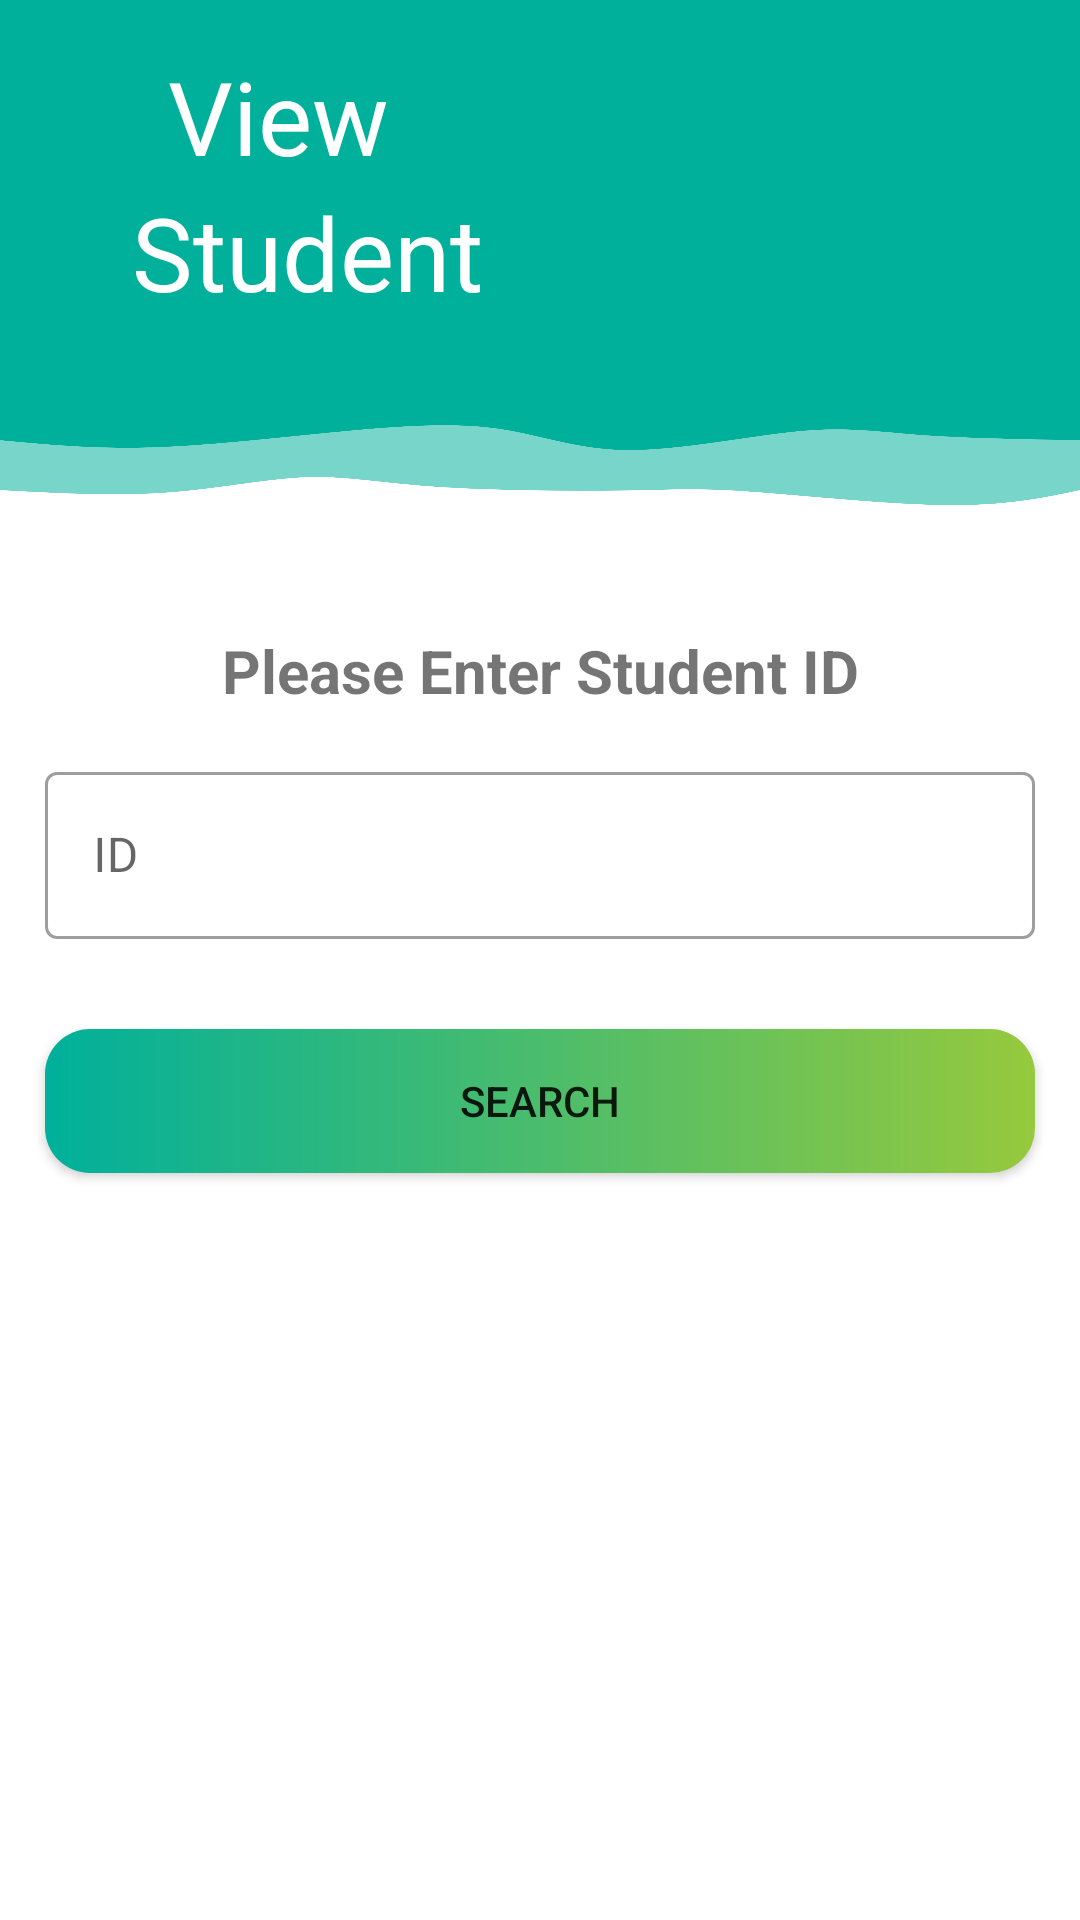

Layout XML and referenced resources for this Android screen:
<!-- AndroidManifest.xml: application theme Theme.Demo_lms -->
<!-- res/layout/activity_search_student.xml -->
<?xml version="1.0" encoding="utf-8"?>
<ScrollView xmlns:android="http://schemas.android.com/apk/res/android"
    xmlns:app="http://schemas.android.com/apk/res-auto"
    xmlns:tools="http://schemas.android.com/tools"
    android:layout_width="match_parent"
    android:layout_height="match_parent"
    tools:context=".admin.ShowstudentActivity">

    <androidx.constraintlayout.widget.ConstraintLayout
        android:layout_width="match_parent"
        android:layout_height="match_parent"
        app:layout_constraintBottom_toBottomOf="parent"
        app:layout_constraintEnd_toEndOf="parent"
        app:layout_constraintStart_toStartOf="parent"
        app:layout_constraintTop_toTopOf="parent">

        <View
            android:id="@+id/view3"
            android:layout_width="0dp"
            android:layout_height="130dp"
            android:background="@color/background"
            app:layout_constraintEnd_toEndOf="parent"
            app:layout_constraintHorizontal_bias="0.0"
            app:layout_constraintStart_toStartOf="parent"
            app:layout_constraintTop_toTopOf="parent" />

        <View
            android:id="@+id/view4"
            android:layout_width="0dp"
            android:layout_height="50dp"
            android:background="@drawable/svg"
            app:layout_constraintStart_toStartOf="parent"
            app:layout_constraintTop_toBottomOf="@+id/view3" />

        <ImageView
            android:id="@+id/imageView6"
            android:layout_width="124dp"
            android:layout_height="103dp"
            android:layout_marginStart="242dp"
            android:layout_marginTop="16dp"
            android:layout_marginEnd="62dp"
            android:layout_marginBottom="11dp"
            app:layout_constraintBottom_toBottomOf="@+id/view3"
            app:layout_constraintEnd_toEndOf="@+id/view3"
            app:layout_constraintHorizontal_bias="0.0"
            app:layout_constraintStart_toStartOf="@+id/view3"
            app:layout_constraintTop_toTopOf="@+id/view3"
            app:layout_constraintVertical_bias="0.55"
            app:srcCompat="@drawable/graduate" />


        <TextView
            android:id="@+id/textView9"
            android:layout_width="wrap_content"
            android:layout_height="wrap_content"
            android:layout_marginStart="56dp"
            android:text="View"
            android:textColor="@color/white"
            android:textSize="34sp"
            app:layout_constraintBottom_toBottomOf="@+id/view3"
            app:layout_constraintStart_toStartOf="@+id/view3"
            app:layout_constraintTop_toTopOf="parent"
            app:layout_constraintVertical_bias="0.188" />

        <TextView
            android:id="@+id/textView15"
            android:layout_width="wrap_content"
            android:layout_height="wrap_content"
            android:layout_marginStart="44dp"
            android:text="Student"
            android:textColor="@color/white"
            android:textSize="34sp"
            app:layout_constraintBottom_toBottomOf="@+id/view3"
            app:layout_constraintStart_toStartOf="parent"
            app:layout_constraintTop_toBottomOf="@+id/textView9"
            app:layout_constraintVertical_bias="0.0" />

        <LinearLayout
            android:layout_width="match_parent"
            android:layout_height="wrap_content"
            android:layout_marginTop="30dp"
            android:orientation="vertical"
            app:layout_constraintTop_toBottomOf="@+id/view4"
            tools:context=".admin.SearchStudentActivity">

            <TextView
                android:id="@+id/textView6"
                android:layout_width="match_parent"
                android:layout_height="wrap_content"
                android:gravity="center"
                android:text="Please Enter Student ID"
                android:textSize="20sp"
                android:textStyle="bold" />

            <com.google.android.material.textfield.TextInputLayout
                android:id="@+id/txtid"
                style="@style/Widget.MaterialComponents.TextInputLayout.OutlinedBox"
                android:layout_margin="15dp"
                android:layout_width="match_parent"
                android:layout_height="match_parent">

                <com.google.android.material.textfield.TextInputEditText
                    android:layout_width="match_parent"
                    android:layout_height="wrap_content"
                    android:hint="ID" />
            </com.google.android.material.textfield.TextInputLayout>

            <androidx.appcompat.widget.AppCompatButton
                android:id="@+id/btnsearch"
                android:layout_width="match_parent"
                android:layout_height="wrap_content"
                android:layout_margin="15dp"
                android:background="@drawable/button"
                android:padding="10dp"
                android:text="Search" />
        </LinearLayout>
    </androidx.constraintlayout.widget.ConstraintLayout>
</ScrollView>
<!-- resources referenced by this layout -->
<resources>
  <color name="background">#00b09b</color>
  <color name="white">#FFFFFFFF</color>
  <!-- drawable button (drawable) -->
  <?xml version="1.0" encoding="utf-8"?>
  <shape xmlns:android="http://schemas.android.com/apk/res/android" android:shape="rectangle">
      <gradient android:startColor="#00b09b" android:endColor="#96c93d" android:type="linear"/>
      <corners android:radius="15dp"/>
  </shape>
  <!-- drawable svg: png bitmap (drawable-v24, 32788 bytes) -->
  <style name="Theme.Demo_lms" parent="Theme.MaterialComponents.Light.NoActionBar">
          
          <item name="colorPrimary">@color/purple_500</item>
          <item name="colorPrimaryVariant">@color/purple_700</item>
          <item name="colorOnPrimary">@color/white</item>
          
          <item name="colorSecondary">@color/teal_200</item>
          <item name="colorSecondaryVariant">@color/part1</item>
          <item name="colorOnSecondary">@color/black</item>
          
          <item name="android:statusBarColor" tools:targetApi="l">?attr/colorPrimaryVariant</item>
          
  
      </style>
  <color name="purple_500">#FF6200EE</color>
  <color name="purple_700">#FF3700B3</color>
  <color name="teal_200">#FF03DAC5</color>
  <color name="part1">#89F8CE</color>
  <color name="black">#FF000000</color>
</resources>
